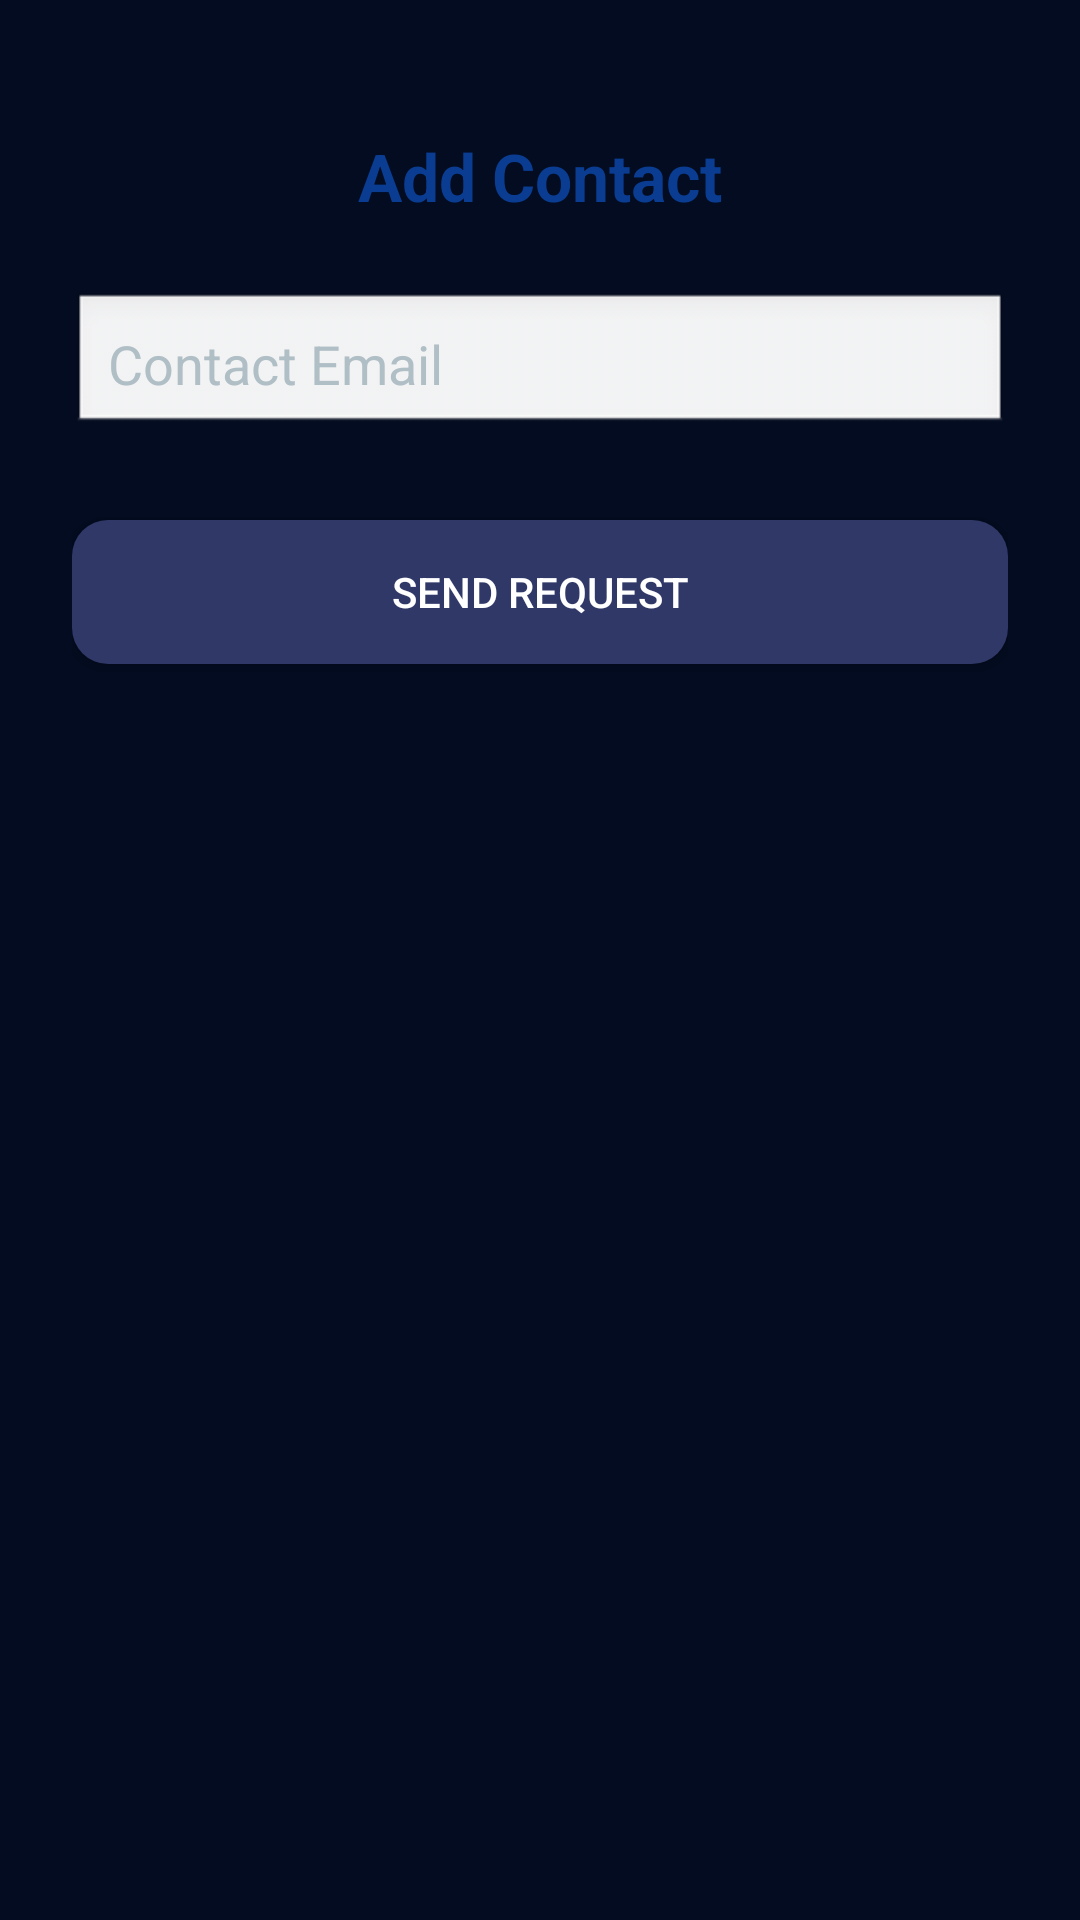

This screen was rendered from an Android layout file. Write that file and the resources it references.
<!-- AndroidManifest.xml: application theme Theme.WhisperWire -->
<!-- res/layout/activity_add_contact.xml -->
<?xml version="1.0" encoding="utf-8"?>
<LinearLayout xmlns:android="http://schemas.android.com/apk/res/android"
    android:id="@+id/layoutAddContact"
    android:layout_width="match_parent"
    android:layout_height="match_parent"
    android:orientation="vertical"
    android:padding="24dp"
    android:background="@color/appBackground"
    android:gravity="top|center_horizontal">

    
    <TextView
        android:id="@+id/textAddContactTitle"
        android:layout_width="wrap_content"
        android:layout_height="wrap_content"
        android:text="Add Contact"
        android:textColor="@color/accentPrimary"
        android:textSize="22sp"
        android:textStyle="bold"
        android:layout_marginTop="20dp"
        android:layout_marginBottom="24dp" />

    
    <EditText
        android:id="@+id/editContactEmail"
        android:layout_width="match_parent"
        android:layout_height="48dp"
        android:hint="Contact Email"
        android:inputType="textEmailAddress"
        android:background="@android:drawable/edit_text"
        android:padding="12dp"
        android:textColor="@color/textSecondary"
        android:textColorHint="@color/textSecondary"
        android:layout_marginBottom="28dp" />

    
    <Button
        android:id="@+id/buttonSendRequest"
        android:layout_width="match_parent"
        android:layout_height="48dp"
        android:text="Send Request"
        android:textColor="@color/textPrimary"
        android:background="@drawable/button_proceed" />

</LinearLayout>
<!-- resources referenced by this layout -->
<resources>
  <color name="accentPrimary">#0A3D91</color>
  <color name="appBackground">#030C20</color>
  <color name="textPrimary">#FFFFFF</color>
  <color name="textSecondary">#B0BEC5</color>
  <!-- drawable button_proceed (drawable) -->
  <?xml version="1.0" encoding="utf-8"?>
  <shape xmlns:android="http://schemas.android.com/apk/res/android"
      android:shape="rectangle">
  
      <solid android:color="@color/colorPrimary" />
  
      <corners android:radius="12dp" />
  
      <padding
          android:left="12dp"
          android:top="12dp"
          android:right="12dp"
          android:bottom="12dp" />
  </shape>
  <style name="Theme.WhisperWire" parent="Theme.AppCompat.DayNight.NoActionBar">
          <item name="android:popupMenuStyle">@style/PopupDark</item>
      </style>
  <color name="colorPrimary">#2F3867</color>
  <style name="PopupDark" parent="@style/Widget.AppCompat.PopupMenu">
          <item name="android:popupBackground">@color/colorPrimary</item>
          <item name="android:textColor">@color/colorWhite</item>
      </style>
  <color name="colorWhite">#FFFFFF</color>
</resources>
